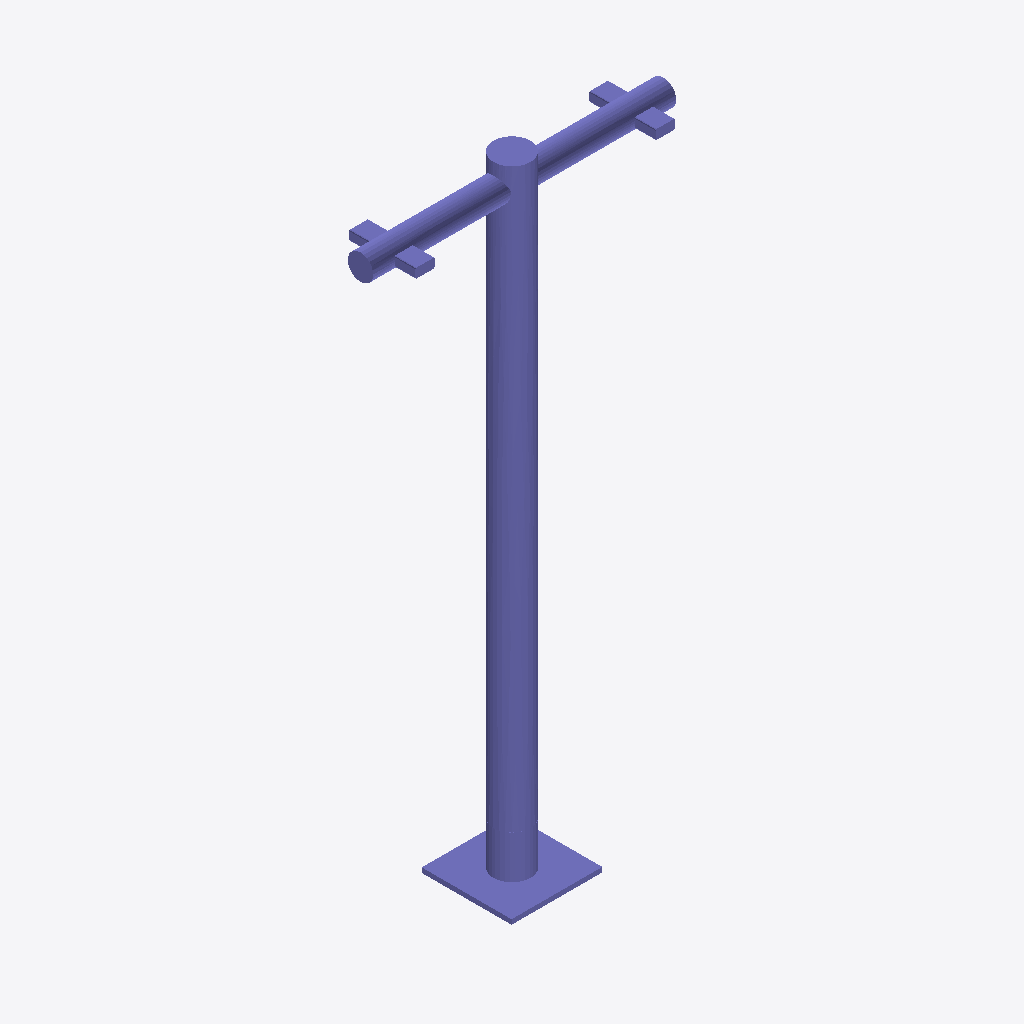
Isometric view of an IFC building model (IFC-SPF (STEP), schema IFC4, length unit metre), seen from the south-west, elements coloured by IFC class: 1 column (violet).
Extent 1.6 m × 0.5 m × 3.3 m (x, y, z). Storeys (1): Ebene 0 at 0.00 m. Elements (1): 1 IfcColumn.

HEADER;
FILE_DESCRIPTION(('ViewDefinition [CoordinationView_V2.0]','ExchangeRequirement []'),'2;1');
FILE_NAME('','2024-05-07T10:33:13',(''),(''),'ODA IFC SDK 22.6','22.1.1.516 - Exporter 22.1.1.516 - Default UI','');
FILE_SCHEMA(('IFC4'));
ENDSEC;
DATA;
#93=IFCPROJECT('3JkdSrIPPFBg8WI9Yiw3Uw',#20,'',$,$,'','',(#86),#83);
#105=IFCSITE('3JkdSrIPPFBg8WI9Yiw3Uu',#20,'Default',$,$,#104,$,$,.ELEMENT.,(42,24,53,508911),(-71,-15,-29,-58837),0.0,$,$);
#95=IFCBUILDING('3JkdSrIPPFBg8WI9Yiw3Ux',#20,'',$,$,#16,$,'',.ELEMENT.,$,$,#94);
#98=IFCBUILDINGSTOREY('3JkdSrIPPFBg8WI9XJ5yzH',#20,'Ebene 0',$,'Ebene:Ebene 1',#97,$,'Ebene 0',.ELEMENT.,0.0);
#1218=IFCCOLUMN('0Yjfl0fAH8hPZldt_wMF13',#20,'DB_ZIM2x32_Mast_mittig:DB_ZIM2x32_Mast_mittig:14821655',$,'DB_ZIM2x32_Mast_mittig:DB_ZIM2x32_Mast_mittig',#1217,#1215,'14821655',.COLUMN.);
ENDSEC;
